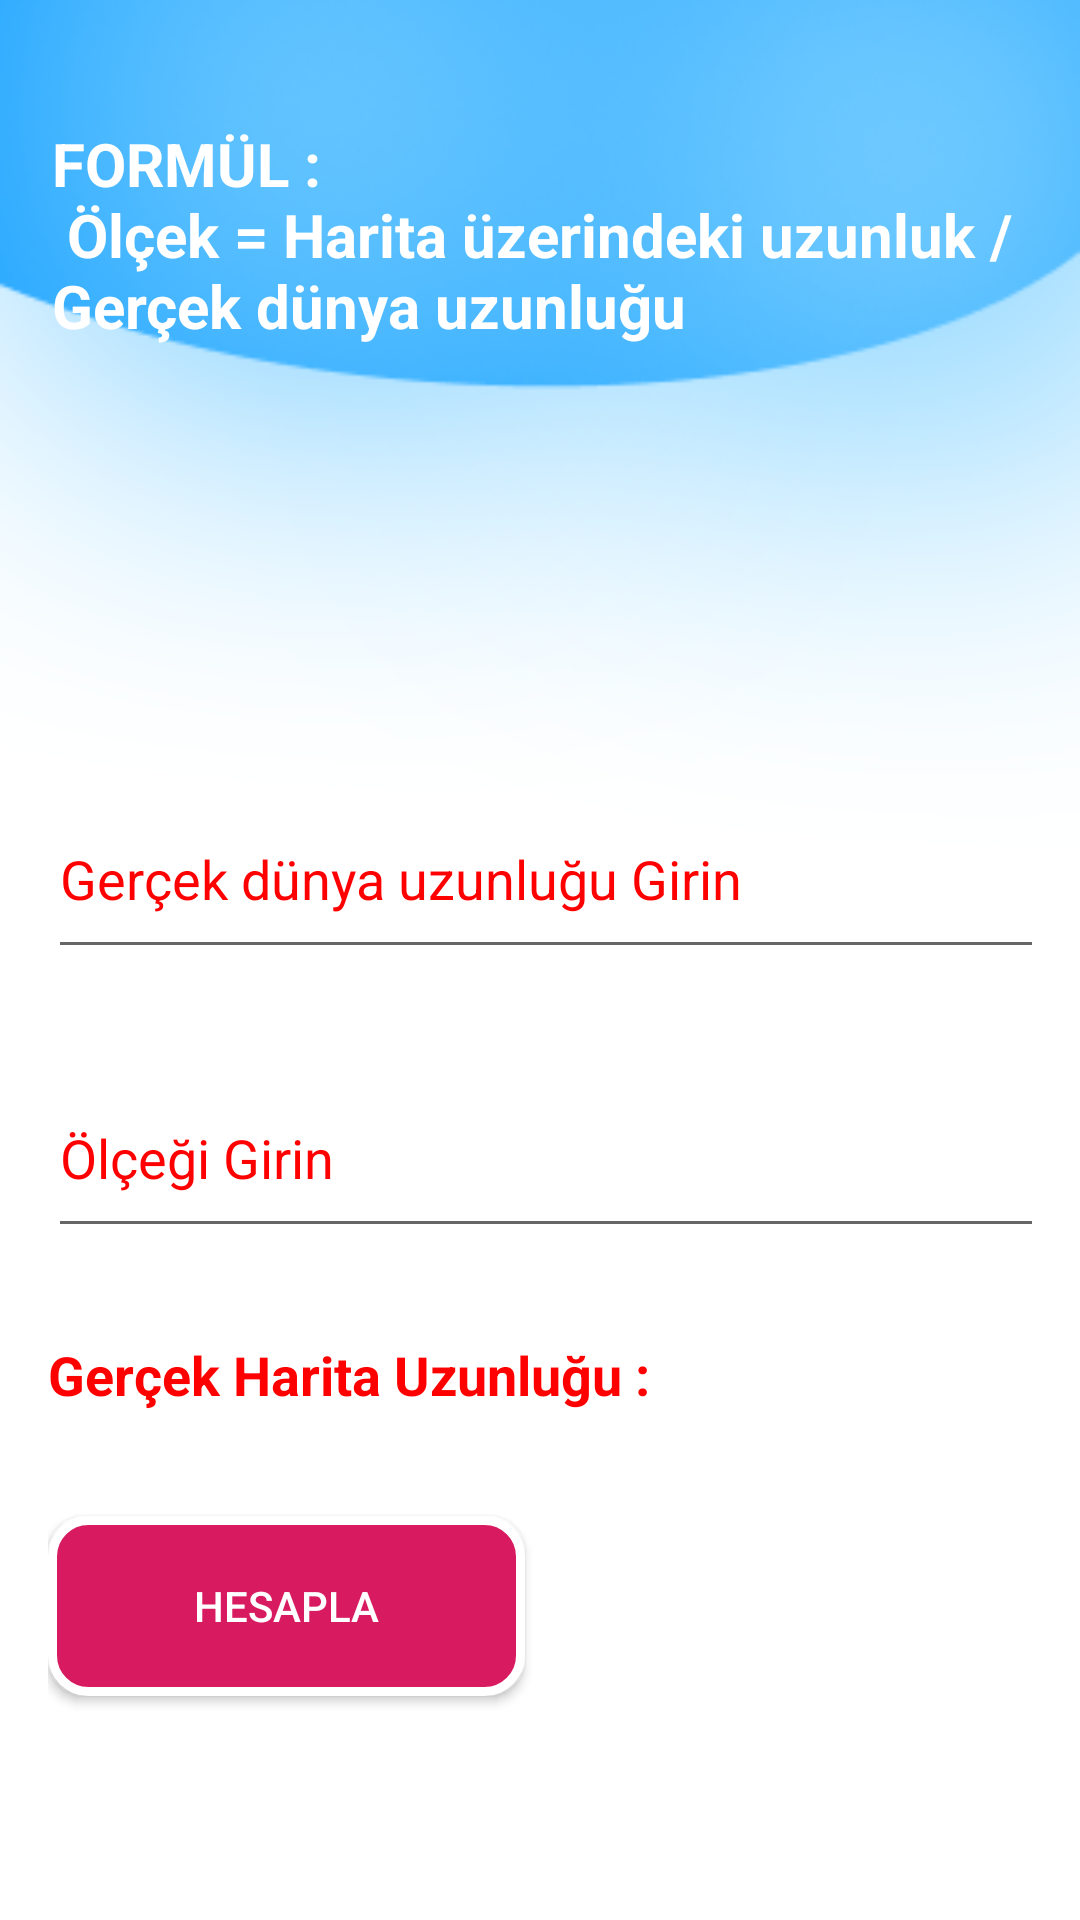

This screen was rendered from an Android layout file. Write that file and the resources it references.
<!-- AndroidManifest.xml: application theme Theme.Olcumapp -->
<!-- res/layout/harita_uzunluk.xml -->
<androidx.constraintlayout.widget.ConstraintLayout xmlns:android="http://schemas.android.com/apk/res/android"
    xmlns:app="http://schemas.android.com/apk/res-auto"
    xmlns:tools="http://schemas.android.com/tools"
    android:id="@+id/activity_main"
    android:layout_width="match_parent"
    android:layout_height="match_parent"
    android:background="@drawable/anasayfa2"
    android:paddingLeft="16dp"
    android:paddingTop="16dp"
    android:paddingRight="16dp"
    android:paddingBottom="16dp"
    >

    <TextView
        android:id="@+id/textView2"
        android:layout_width="356dp"
        android:layout_height="85dp"
        android:layout_centerHorizontal="true"
        android:layout_marginStart="25dp"
        android:layout_marginTop="25dp"
        android:layout_marginEnd="25dp"
        android:layout_marginBottom="104dp"
        android:text="@string/form_l_n_l_ek_harita_zerindeki_uzunluk_ger_ek_d_nya_uzunlu_u"
        android:textColor="@color/white"
        android:textSize="20sp"
        android:textStyle="bold"
        app:layout_constraintBottom_toTopOf="@+id/lnr"
        app:layout_constraintEnd_toEndOf="parent"
        app:layout_constraintHorizontal_bias="0.307"
        app:layout_constraintStart_toStartOf="parent"
        app:layout_constraintTop_toTopOf="parent"
        tools:ignore="MissingConstraints"

        />

    <LinearLayout
        android:id="@+id/lnr"
        android:layout_width="wrap_content"
        android:layout_height="wrap_content"
        android:layout_below="@+id/textView2"
        android:layout_centerHorizontal="true"
        android:orientation="vertical"
        app:layout_constraintBottom_toTopOf="@+id/buttonHesapla"
        app:layout_constraintTop_toBottomOf="@+id/textView2"
        app:layout_constraintStart_toStartOf="parent"
        app:layout_constraintEnd_toEndOf="parent">

        <EditText
            android:id="@+id/editTextGercekUzunluk"
            android:layout_width="350dp"
            android:layout_height="63dp"
            android:layout_marginTop="30dp"
            android:autofillHints="phone"
            android:inputType="number"
            android:textColor="@color/colorRed"
            android:textColorHint="@color/colorRed"
            android:hint="@string/ger_ek_d_nya_uzunlu_u_girin" />

        <EditText
            android:id="@+id/editTextOlcek"
            android:layout_width="350dp"
            android:layout_height="63dp"
            android:autofillHints="phone"
            android:layout_marginTop="30dp"
            android:textColor="@color/colorRed"
            android:textColorHint="@color/colorRed"
            android:hint="@string/l_e_i_girin"
            android:inputType="number"

            />

        <TextView
            android:id="@+id/textViewSonuc"
            android:layout_width="wrap_content"
            android:layout_height="wrap_content"
            android:layout_below="@+id/editTextOlcek"
            android:layout_alignStart="@+id/editTextOlcek"
            android:layout_marginTop="30dp"
            android:text="@string/ger_ek_harita_uzunlu_u"
            android:textColor="@color/colorRed"
            android:textStyle="bold"
            android:textSize="18sp" />

    </LinearLayout>

    <Button
        android:id="@+id/buttonHesapla"
        android:layout_width="159dp"
        android:layout_height="60dp"
        android:layout_marginTop="35dp"
        android:background="@drawable/button_background"
        android:text="@string/hesapla"
        android:textColor="@color/white"
        app:layout_constraintEnd_toEndOf="parent"
        app:layout_constraintHorizontal_bias="0.0"
        app:layout_constraintStart_toStartOf="@+id/lnr"
        app:layout_constraintTop_toBottomOf="@+id/lnr" />


</androidx.constraintlayout.widget.ConstraintLayout>
<!-- resources referenced by this layout -->
<resources>
  <color name="colorRed">#FF0000</color>
  <color name="white">#FFFFFFFF</color>
  <!-- drawable anasayfa2: png bitmap (drawable, 33255 bytes) -->
  <!-- drawable button_background (drawable) -->
  <?xml version="1.0" encoding="utf-8"?>
  <shape xmlns:android="http://schemas.android.com/apk/res/android">
      <solid android:color="@color/colorAccent" /> 
      <corners android:radius="12dp" /> 
      <padding android:left="8dp" android:top="8dp" android:right="8dp" android:bottom="8dp" /> 
      <size android:width="200dp" android:height="60dp" /> 
      <stroke android:color="#FFFFFF" android:width="3dp" /> 
      <item>
          <layer-list>
              <item>
                  <shape>
                      <gradient android:startColor="@color/white" android:endColor="#00000000" android:angle="90" /> 
                  </shape>
              </item>
          </layer-list>
      </item>
  </shape>
  <string name="form_l_n_l_ek_harita_zerindeki_uzunluk_ger_ek_d_nya_uzunlu_u">FORMÜL :\n Ölçek = Harita üzerindeki uzunluk / Gerçek dünya uzunluğu</string>
  <string name="ger_ek_d_nya_uzunlu_u_girin">Gerçek dünya uzunluğu Girin</string>
  <string name="ger_ek_harita_uzunlu_u">Gerçek Harita Uzunluğu :</string>
  <string name="hesapla">Hesapla</string>
  <string name="l_e_i_girin">Ölçeği Girin</string>
  <style name="Theme.Olcumapp" parent="Base.Theme.Olcumapp" />
  <color name="colorAccent">#D81B60</color>
  <style name="Base.Theme.Olcumapp" parent="Theme.AppCompat.DayNight">
          
          
      </style>
</resources>
